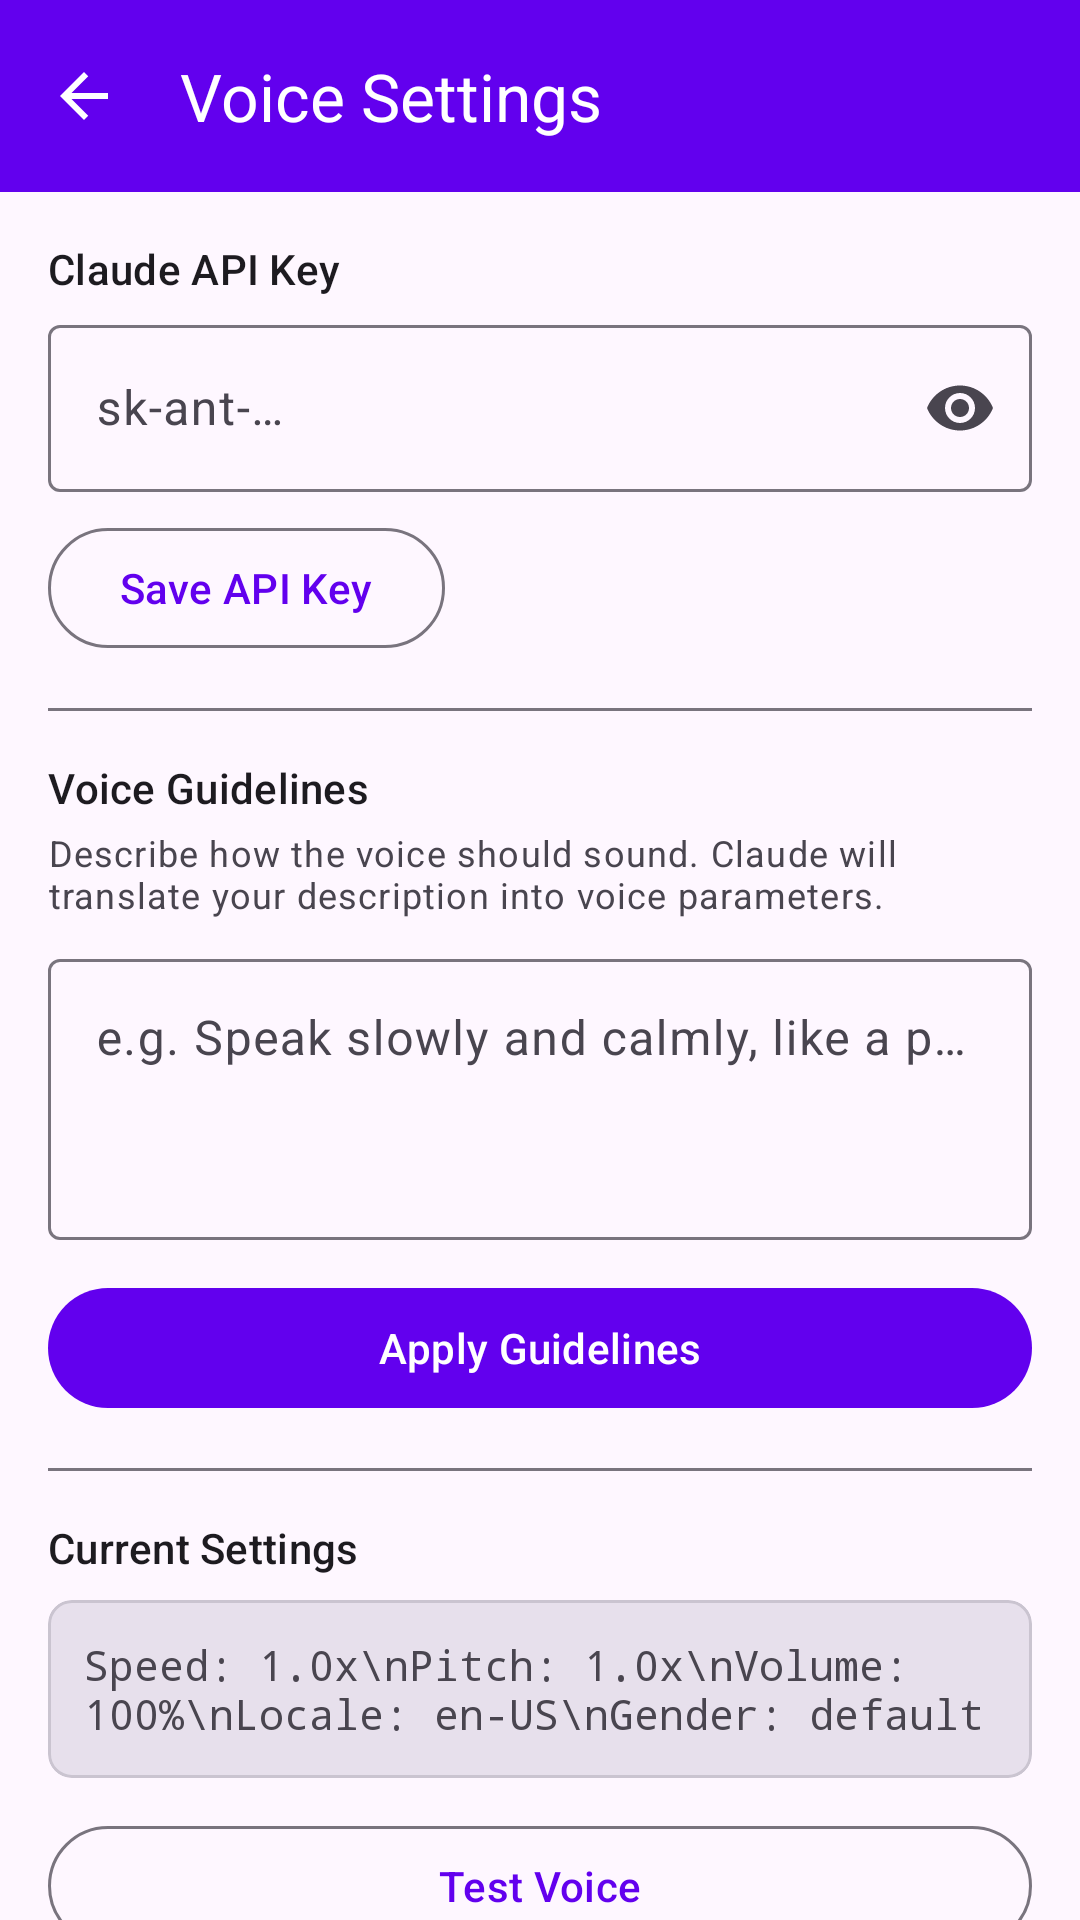

The Android layout XML behind this screen, and the referenced resources:
<!-- AndroidManifest.xml: application theme Theme.ClaudeVoice -->
<!-- res/layout/activity_voice_settings.xml -->
<?xml version="1.0" encoding="utf-8"?>
<LinearLayout
    xmlns:android="http://schemas.android.com/apk/res/android"
    xmlns:app="http://schemas.android.com/apk/res-auto"
    android:layout_width="match_parent"
    android:layout_height="match_parent"
    android:orientation="vertical">

    <com.google.android.material.appbar.MaterialToolbar
        android:id="@+id/toolbar"
        android:layout_width="match_parent"
        android:layout_height="?attr/actionBarSize"
        android:background="?attr/colorPrimary"
        app:title="@string/voice_settings_title"
        app:titleTextColor="@color/white"
        app:navigationIcon="@drawable/ic_back" />

    <androidx.core.widget.NestedScrollView
        android:layout_width="match_parent"
        android:layout_height="0dp"
        android:layout_weight="1">

        <LinearLayout
            android:layout_width="match_parent"
            android:layout_height="wrap_content"
            android:orientation="vertical"
            android:padding="16dp">

            
            <TextView
                android:layout_width="wrap_content"
                android:layout_height="wrap_content"
                android:text="@string/label_api_key"
                android:textAppearance="?attr/textAppearanceLabelLarge"
                android:layout_marginBottom="4dp" />

            <com.google.android.material.textfield.TextInputLayout
                style="@style/Widget.Material3.TextInputLayout.OutlinedBox"
                android:layout_width="match_parent"
                android:layout_height="wrap_content"
                app:endIconMode="password_toggle">

                <com.google.android.material.textfield.TextInputEditText
                    android:id="@+id/apiKeyInput"
                    android:layout_width="match_parent"
                    android:layout_height="wrap_content"
                    android:hint="@string/hint_api_key"
                    android:inputType="textPassword" />
            </com.google.android.material.textfield.TextInputLayout>

            <com.google.android.material.button.MaterialButton
                android:id="@+id/saveApiKeyButton"
                style="@style/Widget.Material3.Button.OutlinedButton"
                android:layout_width="wrap_content"
                android:layout_height="wrap_content"
                android:layout_marginTop="8dp"
                android:text="@string/btn_save_key" />

            <View
                android:layout_width="match_parent"
                android:layout_height="1dp"
                android:layout_marginVertical="16dp"
                android:background="?attr/colorOutline" />

            
            <TextView
                android:layout_width="wrap_content"
                android:layout_height="wrap_content"
                android:text="@string/label_guidelines"
                android:textAppearance="?attr/textAppearanceLabelLarge"
                android:layout_marginBottom="4dp" />

            <TextView
                android:layout_width="wrap_content"
                android:layout_height="wrap_content"
                android:text="@string/desc_guidelines"
                android:textAppearance="?attr/textAppearanceBodySmall"
                android:textColor="?attr/colorOnSurfaceVariant"
                android:layout_marginBottom="8dp" />

            <com.google.android.material.textfield.TextInputLayout
                style="@style/Widget.Material3.TextInputLayout.OutlinedBox"
                android:layout_width="match_parent"
                android:layout_height="wrap_content">

                <com.google.android.material.textfield.TextInputEditText
                    android:id="@+id/guidelinesInput"
                    android:layout_width="match_parent"
                    android:layout_height="wrap_content"
                    android:hint="@string/hint_guidelines"
                    android:inputType="textMultiLine|textCapSentences"
                    android:minLines="3"
                    android:gravity="top" />
            </com.google.android.material.textfield.TextInputLayout>

            <com.google.android.material.button.MaterialButton
                android:id="@+id/applyButton"
                android:layout_width="match_parent"
                android:layout_height="wrap_content"
                android:layout_marginTop="12dp"
                android:text="@string/btn_apply" />

            <View
                android:layout_width="match_parent"
                android:layout_height="1dp"
                android:layout_marginVertical="16dp"
                android:background="?attr/colorOutline" />

            
            <TextView
                android:layout_width="wrap_content"
                android:layout_height="wrap_content"
                android:text="@string/label_current_settings"
                android:textAppearance="?attr/textAppearanceLabelLarge"
                android:layout_marginBottom="8dp" />

            <com.google.android.material.card.MaterialCardView
                android:layout_width="match_parent"
                android:layout_height="wrap_content"
                app:cardBackgroundColor="?attr/colorSurfaceVariant"
                app:cardCornerRadius="8dp">

                <TextView
                    android:id="@+id/settingsDisplay"
                    android:layout_width="match_parent"
                    android:layout_height="wrap_content"
                    android:padding="12dp"
                    android:fontFamily="monospace"
                    android:text="Speed: 1.0x\nPitch: 1.0x\nVolume: 100%\nLocale: en-US\nGender: default" />
            </com.google.android.material.card.MaterialCardView>

            <com.google.android.material.button.MaterialButton
                android:id="@+id/testVoiceButton"
                style="@style/Widget.Material3.Button.OutlinedButton"
                android:layout_width="match_parent"
                android:layout_height="wrap_content"
                android:layout_marginTop="12dp"
                android:text="@string/btn_test" />

        </LinearLayout>
    </androidx.core.widget.NestedScrollView>
</LinearLayout>
<!-- resources referenced by this layout -->
<resources>
  <!-- drawable ic_back (drawable) -->
  <?xml version="1.0" encoding="utf-8"?>
  <vector xmlns:android="http://schemas.android.com/apk/res/android"
      android:width="24dp"
      android:height="24dp"
      android:viewportWidth="24"
      android:viewportHeight="24"
      android:tint="@color/white">
      <path
          android:fillColor="@color/white"
          android:pathData="M20,11H7.83l5.59,-5.59L12,4l-8,8 8,8 1.41,-1.41L7.83,13H20v-2z" />
  </vector>
  <string name="btn_apply">Apply Guidelines</string>
  <string name="btn_save_key">Save API Key</string>
  <string name="btn_test">Test Voice</string>
  <string name="desc_guidelines">Describe how the voice should sound. Claude will translate your description into voice parameters.</string>
  <string name="hint_api_key">sk-ant-…</string>
  <string name="hint_guidelines">e.g. Speak slowly and calmly, like a podcast host. Use a warm, deep voice.</string>
  <string name="label_api_key">Claude API Key</string>
  <string name="label_current_settings">Current Settings</string>
  <string name="label_guidelines">Voice Guidelines</string>
  <string name="voice_settings_title">Voice Settings</string>
  <style name="Theme.ClaudeVoice" parent="Theme.Material3.DayNight.NoActionBar">
          <item name="colorPrimary">@color/purple_500</item>
          <item name="colorPrimaryVariant">@color/purple_700</item>
          <item name="colorOnPrimary">@color/white</item>
          <item name="colorSecondary">@color/teal_200</item>
          <item name="colorSecondaryVariant">@color/teal_700</item>
          <item name="colorOnSecondary">@color/black</item>
      </style>
  <!-- not gathered from this repository: default colours our renderer supplied (Android Studio template values) -->
  <color name="purple_500">#FF6200EE</color>
  <color name="purple_700">#FF3700B3</color>
  <color name="teal_200">#FF03DAC5</color>
  <color name="teal_700">#FF018786</color>
  <color name="black">#FF000000</color>
  <color name="white">#FFFFFFFF</color>
</resources>
